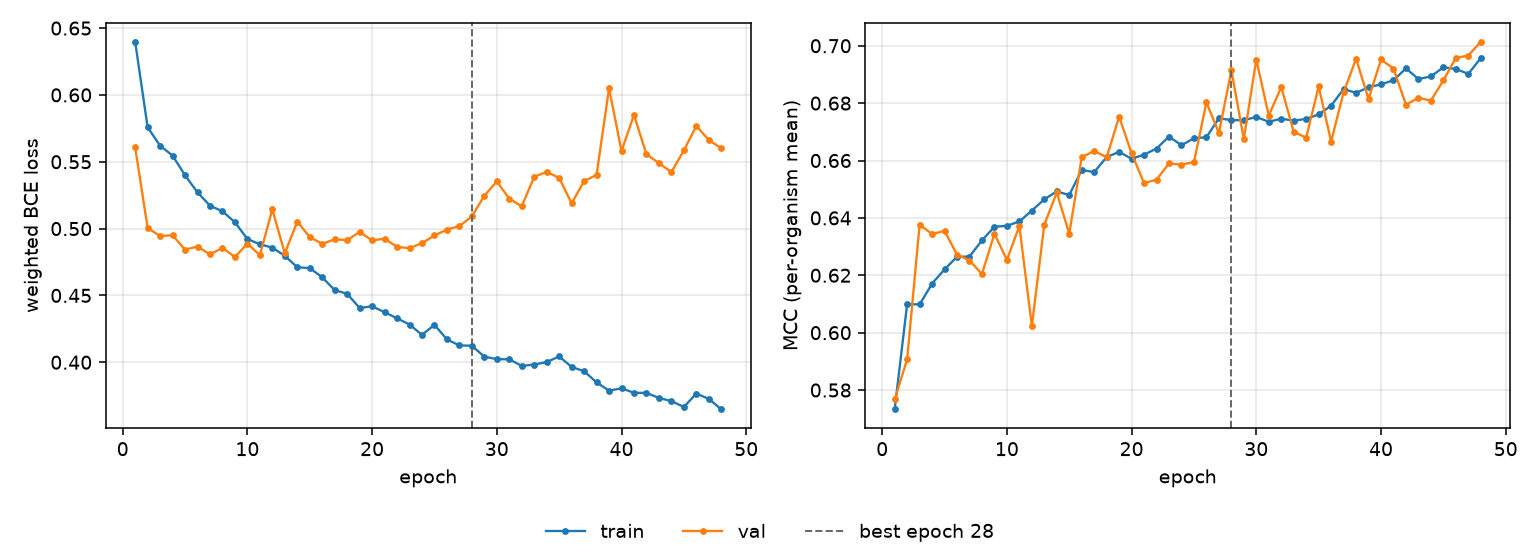

Values plotted in this chart, from the file beside it:
epoch, tr_loss, vl_loss, tr_mcc, vl_mcc, is_best
1, 0.6397, 0.5608, 0.5733, 0.5767, False
2, 0.5757, 0.5004, 0.6099, 0.5907, False
3, 0.562, 0.4944, 0.6098, 0.6377, False
4, 0.5546, 0.495, 0.6171, 0.6344, False
5, 0.5399, 0.4842, 0.6221, 0.6355, False
6, 0.5271, 0.4866, 0.6265, 0.6272, False
7, 0.5171, 0.4806, 0.6265, 0.6251, False
8, 0.5129, 0.4856, 0.6322, 0.6204, False
9, 0.5047, 0.4787, 0.6369, 0.6345, False
10, 0.4922, 0.4887, 0.6372, 0.6254, False
11, 0.4883, 0.4802, 0.6387, 0.6372, False
12, 0.4858, 0.5143, 0.6425, 0.6023, False
13, 0.4796, 0.4815, 0.6465, 0.6377, False
14, 0.4711, 0.5053, 0.6492, 0.6489, False
15, 0.4704, 0.4937, 0.648, 0.6345, False
16, 0.4636, 0.4886, 0.6567, 0.6611, False
17, 0.454, 0.492, 0.656, 0.6633, False
18, 0.4513, 0.4914, 0.6612, 0.6611, False
19, 0.4406, 0.4975, 0.663, 0.6753, False
20, 0.4419, 0.4912, 0.6606, 0.6625, False
21, 0.4374, 0.4924, 0.6621, 0.6521, False
22, 0.4329, 0.4863, 0.6642, 0.6533, False
23, 0.4282, 0.4854, 0.6683, 0.659, False
24, 0.4205, 0.4891, 0.6653, 0.6586, False
25, 0.428, 0.4948, 0.6678, 0.6594, False
26, 0.4171, 0.4993, 0.6681, 0.6803, False
27, 0.4126, 0.5019, 0.6747, 0.6695, False
28, 0.4123, 0.5091, 0.6741, 0.6914, True
29, 0.4042, 0.5246, 0.674, 0.6674, False
30, 0.4023, 0.5352, 0.6752, 0.6952, False
31, 0.4022, 0.5224, 0.6735, 0.6756, False
32, 0.3973, 0.5167, 0.6746, 0.6856, False
33, 0.3983, 0.5388, 0.6739, 0.67, False
34, 0.4002, 0.5424, 0.6745, 0.668, False
35, 0.4043, 0.5379, 0.6761, 0.6858, False
36, 0.3965, 0.519, 0.6791, 0.6666, False
37, 0.3933, 0.5354, 0.6849, 0.6838, False
38, 0.385, 0.5402, 0.6836, 0.6955, False
39, 0.3788, 0.6049, 0.6855, 0.6814, False
40, 0.3805, 0.5581, 0.6865, 0.6952, False
41, 0.3771, 0.585, 0.688, 0.692, False
42, 0.3771, 0.5556, 0.6921, 0.6795, False
43, 0.3733, 0.549, 0.6884, 0.6818, False
44, 0.3709, 0.5422, 0.6893, 0.6809, False
45, 0.3665, 0.5585, 0.6925, 0.6879, False
46, 0.3766, 0.5768, 0.6919, 0.6958, False
47, 0.3726, 0.5663, 0.6902, 0.6966, False
48, 0.3648, 0.56, 0.6957, 0.7014, False
